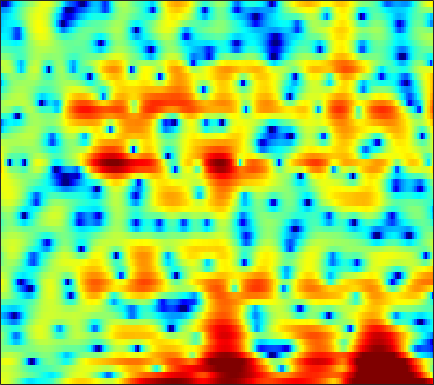

The data file committed next to this chart (first rows):
3.8097, 3.6745, 3.395, 2.9901, 2.5949, 1.9401, 1.134, 0.40452, -0.74171, -2.0006, -3.3507, -4.3382, -5.3949, -5.9029, -5.8875, -5.5589, -5.0823, -4.7873, -4.4876, -4.2656, -4.0579, -3.8693, -3.4601, -2.7854
3.284, 3.269, 3.176, 2.998, 2.81, 2.498, 2.126, 1.809, 1.351, 0.8776, 0.405, 0.05373, -0.3942, -0.8169, -1.124, -1.541, -1.98, -2.346, -2.892, -3.518, -4.201, -4.714, -5.29, -5.545
2.6, 2.676, 2.682, 2.569, 2.413, 2.116, 1.718, 1.357, 0.8004, 0.1804, -0.4763, -0.9693, -1.591, -2.125, -2.426, -2.692, -2.798, -2.79, -2.682, -2.516, -2.316, -2.155, -1.926, -1.682
3.372, 3.74, 4.029, 4.096, 3.998, 3.668, 3.099, 2.493, 1.431, 0.006813, -1.885, -3.762, -7.277, -13.32, -23.91, -15.75, -9.026, -6.283, -3.865, -2.303, -1.283, -0.7922, -0.438, -0.3811
1.191, 1.629, 2.022, 2.223, 2.257, 2.162, 1.931, 1.679, 1.256, 0.7645, 0.2308, -0.1735, -0.6664, -1.031, -1.182, -1.186, -0.9832, -0.7547, -0.4197, -0.1214, 0.06439, 0.1068, 0.002833, -0.3083
0.1373, 0.09205, -0.02913, -0.2069, -0.355, -0.5521, -0.7081, -0.7881, -0.8336, -0.7997, -0.7034, -0.594, -0.4011, -0.1675, 0.02052, 0.2667, 0.4932, 0.6379, 0.7884, 0.8902, 0.9294, 0.9166, 0.8341, 0.681
0.1289, -0.5241, -1.571, -2.846, -3.927, -5.453, -6.749, -7.197, -6.729, -5.388, -3.823, -2.722, -1.425, -0.3456, 0.3221, 1.034, 1.567, 1.857, 2.103, 2.208, 2.186, 2.105, 1.923, 1.68
0.7528, -0.03596, -1.321, -2.937, -4.411, -6.746, -9.16, -10.12, -8.955, -6.348, -3.838, -2.233, -0.4807, 0.8942, 1.702, 2.528, 3.096, 3.366, 3.526, 3.445, 3.103, 2.672, 1.853, 0.7692
-0.8753, -1.336, -1.998, -2.664, -3.115, -3.551, -3.708, -3.603, -3.159, -2.39, -1.416, -0.6157, 0.4513, 1.426, 2.064, 2.773, 3.291, 3.534, 3.654, 3.512, 3.09, 2.558, 1.51, -0.005424
-5.287, -5.731, -6.55, -7.593, -8.466, -9.477, -9.794, -9.314, -7.896, -6.069, -4.264, -3.028, -1.566, -0.3183, 0.4883, 1.402, 2.119, 2.516, 2.866, 3.02, 3.002, 2.878, 2.588, 2.172
-7.583, -7.957, -8.936, -10.61, -12.45, -15.91, -18.86, -17.04, -12.61, -9.086, -6.428, -4.84, -3.102, -1.69, -0.7898, 0.2258, 1.048, 1.548, 2.082, 2.466, 2.723, 2.836, 2.906, 2.897
-5.332, -5.39, -5.657, -6.029, -6.288, -6.559, -6.618, -6.456, -5.911, -5.089, -4.189, -3.497, -2.569, -1.649, -0.9848, -0.168, 0.5469, 1.037, 1.619, 2.104, 2.468, 2.654, 2.801, 2.844
-1.618, -1.624, -1.743, -1.961, -2.171, -2.475, -2.759, -2.934, -3.12, -3.216, -3.209, -3.095, -2.792, -2.302, -1.831, -1.086, -0.2485, 0.3946, 1.201, 1.898, 2.442, 2.742, 2.959, 2.964
1.637, 1.535, 1.229, 0.7009, 0.1642, -0.6704, -1.611, -2.368, -3.47, -4.639, -5.768, -6.564, -7.408, -7.553, -6.931, -5.231, -3.117, -1.588, 0.1381, 1.491, 2.49, 3.029, 3.45, 3.512
3.572, 3.252, 2.517, 1.448, 0.4061, -1.315, -3.446, -5.254, -7.714, -9.83, -11.42, -12.71, -15.52, -19.88, -17.76, -10.77, -5.92, -3.307, -0.7108, 1.184, 2.512, 3.173, 3.674, 3.777
4.151, 3.661, 2.719, 1.41, 0.13, -2.128, -5.174, -8.178, -13.9, -19.91, -15.2, -12.31, -9.712, -7.759, -6.454, -4.643, -2.687, -1.323, 0.2535, 1.572, 2.603, 3.147, 3.54, 3.583
2.813, 2.463, 1.828, 0.9583, 0.1672, -1.032, -2.378, -3.41, -4.574, -5.347, -5.671, -5.588, -5.149, -4.535, -3.966, -3.057, -2.1, -1.397, -0.4257, 0.4761, 1.229, 1.696, 2.172, 2.394
1.15, 1.176, 1.086, 0.8186, 0.5259, 0.02091, -0.633, -1.187, -1.921, -2.682, -3.422, -3.879, -4.399, -4.757, -4.819, -4.538, -3.969, -3.388, -2.421, -1.411, -0.4933, 0.1227, 0.8718, 1.458
-0.4628, 0.2623, 0.9499, 1.346, 1.444, 1.313, 0.9446, 0.4994, -0.3468, -1.452, -2.851, -4.185, -6.373, -8.981, -10.94, -11.8, -9.799, -7.747, -5.373, -3.519, -1.989, -1.025, 0.01904, 0.9252
-1.03, 0.2679, 1.47, 2.235, 2.545, 2.649, 2.458, 2.109, 1.341, 0.2529, -1.243, -2.681, -5.031, -7.951, -10.22, -11.31, -9.744, -8.053, -6.116, -4.713, -3.568, -2.742, -1.717, -0.6986
0.8431, 1.552, 2.351, 2.898, 3.153, 3.301, 3.192, 2.968, 2.488, 1.777, 0.8775, 0.1199, -1.014, -2.138, -2.918, -3.873, -4.619, -5.161, -6.073, -7.107, -8.204, -8.652, -7.817, -5.795
1.566, 1.964, 2.443, 2.792, 2.971, 3.089, 3.039, 2.905, 2.619, 2.192, 1.67, 1.204, 0.496, -0.2642, -0.891, -1.848, -2.944, -3.985, -5.771, -8.245, -12.01, -15.24, -13.89, -9.143
0.5313, 0.9704, 1.431, 1.789, 1.966, 2.065, 2.055, 1.959, 1.737, 1.458, 1.117, 0.8328, 0.4628, 0.03635, -0.2977, -0.7656, -1.344, -1.798, -2.433, -3.097, -3.553, -3.732, -3.542, -2.945
-1.319, -0.6091, 0.1078, 0.5644, 0.7362, 0.7619, 0.5893, 0.3636, -0.02768, -0.4325, -0.7713, -0.914, -0.9789, -0.9109, -0.8043, -0.6362, -0.469, -0.35, -0.24, -0.132, -0.005318, 0.113, 0.2911, 0.5049
-2.307, -1.318, -0.4021, 0.03353, 0.07239, -0.2119, -0.9482, -1.741, -3.091, -4.64, -5.804, -6.009, -5.344, -4.009, -2.987, -1.797, -0.7582, -0.1273, 0.566, 1.17, 1.625, 1.937, 2.251, 2.448
-1.169, -0.3937, 0.2838, 0.5075, 0.3791, -0.2316, -1.42, -2.773, -5.425, -9.64, -17.65, -20.27, -11.77, -7.429, -5.361, -3.403, -1.936, -1.059, -0.02654, 0.8581, 1.597, 2.06, 2.565, 2.906
0.5212, 1.121, 1.601, 1.75, 1.632, 1.138, 0.3275, -0.5405, -1.898, -3.38, -4.62, -5.221, -5.544, -5.402, -5.24, -4.811, -4.248, -3.637, -2.546, -1.433, -0.285, 0.4506, 1.251, 1.872
2.121, 2.651, 3.099, 3.273, 3.22, 2.934, 2.394, 1.861, 0.9695, -0.08164, -1.273, -2.291, -3.796, -5.705, -7.497, -10.56, -13, -11.89, -8.45, -5.41, -3.225, -1.971, -0.7448, 0.06951
3.204, 3.595, 3.932, 4.059, 4.009, 3.787, 3.341, 2.921, 2.169, 1.259, 0.1162, -0.8752, -2.494, -4.486, -6.273, -8.979, -10.8, -10.42, -8.219, -6.065, -4.397, -3.522, -2.652, -2.231
3.68, 3.884, 4.033, 4.011, 3.91, 3.653, 3.272, 2.905, 2.327, 1.635, 0.8486, 0.1978, -0.7537, -1.734, -2.448, -3.28, -3.88, -4.085, -4.198, -4.137, -4.064, -4.116, -4.347, -4.756
4.14, 4.123, 3.98, 3.743, 3.518, 3.154, 2.774, 2.433, 1.981, 1.486, 1.003, 0.6084, 0.1548, -0.3468, -0.6899, -1.163, -1.615, -1.984, -2.515, -3.098, -3.873, -4.501, -5.611, -6.836
4.974, 4.55, 3.904, 3.272, 2.814, 2.285, 1.802, 1.494, 1.071, 0.7245, 0.4271, 0.3156, 0.2301, 0.2554, 0.253, 0.2062, 0.007448, -0.2914, -0.86, -1.748, -2.978, -4.09, -5.855, -7.973
6.148, 4.846, 2.992, 1.247, 0.3985, -0.01851, -0.1406, -0.226, -0.7412, -1.48, -2.167, -2.051, -1.264, 0.1269, 1.032, 1.947, 2.389, 2.453, 2.107, 1.284, -0.1343, -1.573, -4.246, -8.025
5.952, 3.622, -1.068, -10.25, -22.36, -6.783, -3.13, -2.375, -2.934, -5.724, -12.78, -18.54, -6.57, -1.407, 0.8275, 2.737, 3.746, 4.112, 4.054, 3.542, 2.616, 1.546, -0.1147, -2.162
4.281, 2.99, 1.109, -0.5533, -1.301, -1.672, -1.522, -1.559, -1.764, -2.148, -2.413, -2.197, -1.53, -0.361, 0.4064, 1.275, 1.771, 1.894, 1.799, 1.352, 0.7721, 0.1669, -0.615, -1.434
3.384, 2.816, 2.127, 1.495, 1.111, 0.77, 0.4942, 0.4096, 0.3045, 0.2723, 0.2844, 0.3394, 0.5249, 0.6621, 0.7803, 0.7831, 0.6608, 0.4048, -0.1053, -0.8162, -1.774, -2.452, -3.409, -3.999
2.246, 2.042, 1.81, 1.68, 1.591, 1.545, 1.513, 1.536, 1.58, 1.626, 1.686, 1.695, 1.717, 1.624, 1.507, 1.201, 0.6988, 0.1885, -0.8018, -2.088, -3.933, -5.639, -8.565, -11.52
-0.5665, -0.4191, -0.1238, 0.2344, 0.5163, 0.8188, 1.154, 1.327, 1.58, 1.804, 2.009, 2.143, 2.201, 2.219, 2.103, 1.849, 1.373, 0.8515, -0.05278, -1.387, -3.052, -4.715, -7.446, -10.04
-7.356, -5.865, -4.129, -2.949, -2.284, -1.652, -1.182, -0.863, -0.4271, 0.07186, 0.5715, 0.9501, 1.363, 1.66, 1.776, 1.775, 1.608, 1.347, 0.8808, 0.2525, -0.433, -0.9899, -1.571, -1.847
-10.6, -8.312, -6.133, -5.091, -4.793, -4.807, -5.225, -5.304, -4.93, -3.794, -2.411, -1.408, -0.2636, 0.5138, 0.9399, 1.228, 1.31, 1.267, 1.073, 0.8712, 0.6047, 0.4287, 0.3121, 0.3007
-3.372, -3.19, -3.062, -3.357, -4.093, -5.957, -9.767, -15.89, -20.06, -8.988, -4.4, -2.308, -0.4542, 0.5878, 1.058, 1.289, 1.213, 1.078, 0.7426, 0.5078, 0.2532, 0.1454, 0.01906, -0.1033
0.9137, 1.111, 1.036, 0.7391, 0.3263, -0.59, -1.623, -2.213, -2.225, -1.263, 0.03034, 0.8316, 1.58, 1.842, 1.646, 1.036, -0.005158, -1.018, -2.146, -2.935, -2.902, -2.714, -2.737, -3.219
1.028, 1.442, 1.845, 2.037, 2.11, 2.1, 2.059, 2.059, 2.085, 2.159, 2.237, 2.192, 1.898, 1.26, 0.4352, -1.253, -3.911, -7.011, -14.64, -22.78, -11.09, -8.055, -6.119, -5.72
-0.9307, -0.3799, 0.3474, 0.9267, 1.261, 1.656, 1.922, 2.048, 2.154, 2.15, 2.009, 1.819, 1.365, 0.6313, -0.07414, -1.321, -2.918, -4.174, -5.655, -6.409, -6.05, -5.301, -4.373, -3.686
-3.747, -2.825, -1.698, -0.697, -0.08402, 0.556, 1.026, 1.265, 1.477, 1.568, 1.524, 1.411, 1.162, 0.7755, 0.3944, -0.2063, -0.8455, -1.335, -1.86, -2.193, -2.287, -2.226, -1.976, -1.583
-7.19, -5.079, -3.026, -1.552, -0.7488, -0.02106, 0.4567, 0.6956, 0.8849, 1.008, 1.108, 1.143, 1.154, 1.117, 1.004, 0.7606, 0.4312, 0.1297, -0.3335, -0.7143, -1.003, -1.159, -1.148, -0.8945
-4.462, -2.81, -1.216, -0.2041, 0.2406, 0.4861, 0.3818, 0.1909, -0.09166, -0.1925, 0.04631, 0.4181, 0.9801, 1.462, 1.706, 1.792, 1.548, 1.173, 0.4008, -0.6488, -1.793, -2.45, -2.759, -2.277
1.55, 1.912, 2.234, 2.228, 1.962, 1.172, -0.2638, -1.89, -4.788, -7.254, -5.672, -3.139, -0.4122, 1.383, 2.243, 2.801, 2.736, 2.26, 1.032, -1.177, -5.043, -10.17, -19.12, -7.676
2.331, 2.321, 2.171, 1.764, 1.254, 0.2271, -1.342, -2.944, -5.608, -7.675, -6.288, -4.075, -1.466, 0.3763, 1.324, 2.049, 2.246, 2.048, 1.375, 0.2366, -1.219, -2.209, -2.744, -2.099
0.2173, 0.1794, 0.02952, -0.2469, -0.5421, -1.054, -1.625, -2.022, -2.433, -2.506, -2.159, -1.654, -0.7989, 0.03796, 0.5702, 1.131, 1.452, 1.538, 1.443, 1.187, 0.8851, 0.6866, 0.5056, 0.4349
-1.948, -1.916, -1.982, -2.133, -2.285, -2.503, -2.655, -2.709, -2.611, -2.303, -1.815, -1.345, -0.6502, 0.05999, 0.5496, 1.107, 1.52, 1.734, 1.885, 1.911, 1.836, 1.726, 1.539, 1.33
-3.803, -3.719, -3.771, -4.012, -4.291, -4.695, -5.038, -5.126, -4.84, -4.093, -3.005, -2.114, -0.9371, 0.1514, 0.8678, 1.637, 2.215, 2.52, 2.776, 2.854, 2.76, 2.592, 2.27, 1.862
-5.35, -5.116, -5.129, -5.606, -6.316, -7.848, -10.16, -12.02, -12.26, -9.017, -5.55, -3.416, -1.164, 0.5595, 1.576, 2.626, 3.364, 3.724, 3.973, 3.968, 3.731, 3.412, 2.8, 1.987
-6.561, -5.944, -5.61, -5.819, -6.355, -7.731, -9.872, -11.76, -11.85, -8.399, -4.787, -2.581, -0.2562, 1.505, 2.534, 3.584, 4.287, 4.604, 4.746, 4.588, 4.131, 3.585, 2.561, 1.17
-7.013, -6.308, -5.692, -5.33, -5.198, -5.084, -4.918, -4.646, -3.949, -2.837, -1.451, -0.3754, 1.004, 2.206, 2.962, 3.744, 4.258, 4.471, 4.501, 4.229, 3.62, 2.918, 1.635, -0.1002
-7.198, -6.829, -6.279, -5.691, -5.216, -4.5, -3.748, -3.107, -2.222, -1.254, -0.2633, 0.4824, 1.433, 2.296, 2.855, 3.458, 3.871, 4.037, 4.058, 3.805, 3.249, 2.612, 1.453, -0.08939
-9.006, -9.141, -8.784, -7.914, -7.029, -5.776, -4.522, -3.625, -2.488, -1.431, -0.456, 0.2242, 1.062, 1.832, 2.355, 2.967, 3.461, 3.719, 3.9, 3.855, 3.562, 3.167, 2.36, 1.227
-15.14, -17.93, -17.61, -13.56, -10.99, -8.393, -6.382, -5.22, -3.888, -2.819, -1.905, -1.303, -0.5539, 0.1789, 0.7549, 1.543, 2.328, 2.879, 3.483, 3.899, 4.072, 4.02, 3.693, 3.054
